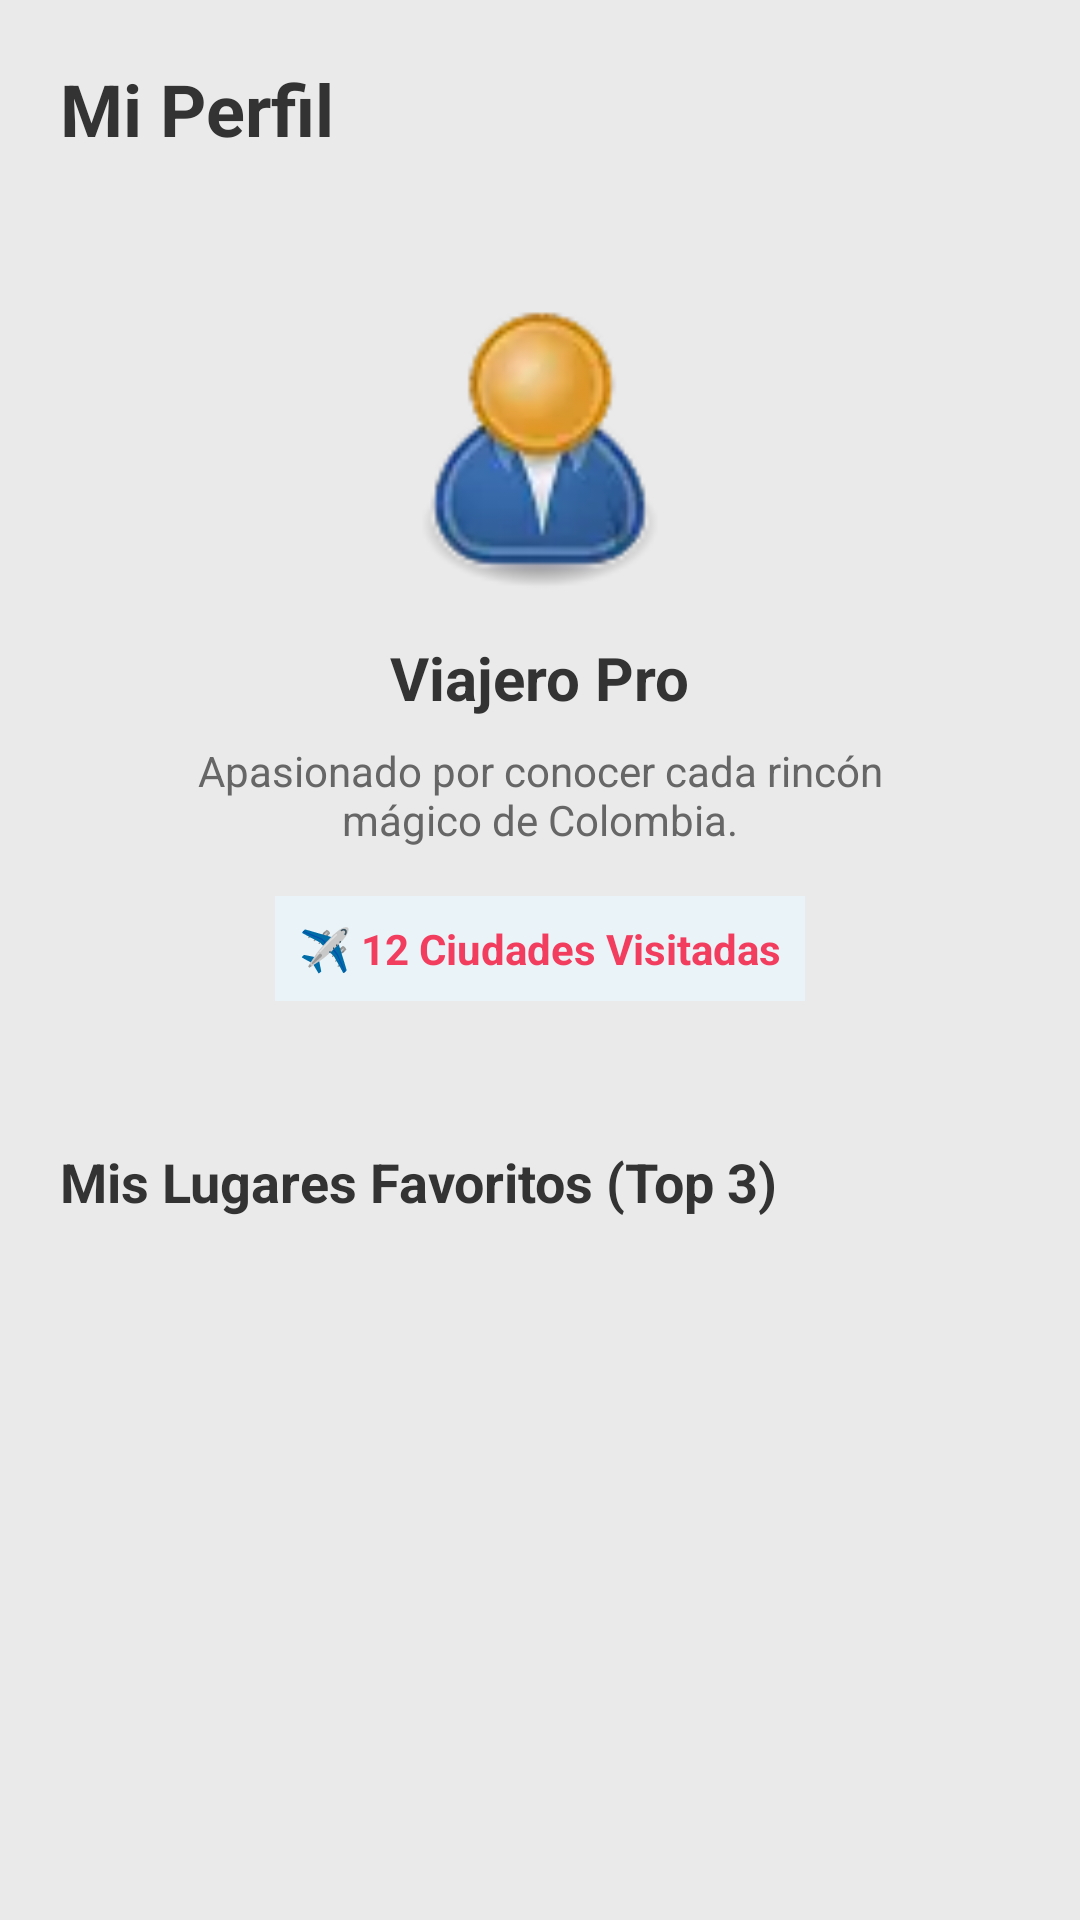

Android layout source for this screen:
<!-- AndroidManifest.xml: application theme Theme.TouristSitesColombia -->
<!-- res/layout/fragment_perfil.xml -->
<?xml version="1.0" encoding="utf-8"?>
<ScrollView xmlns:android="http://schemas.android.com/apk/res/android"
    android:layout_width="match_parent"
    android:layout_height="match_parent"
    android:background="#EAEAEA">

    <LinearLayout
        android:layout_width="match_parent"
        android:layout_height="wrap_content"
        android:orientation="vertical"
        android:padding="20dp">

        <TextView
            android:layout_width="wrap_content"
            android:layout_height="wrap_content"
            android:text="Mi Perfil"
            android:textSize="24sp"
            android:textStyle="bold"
            android:textColor="#333333"
            android:layout_marginBottom="24dp"/>

        <LinearLayout
            android:layout_width="match_parent"
            android:layout_height="wrap_content"
            android:background="@drawable/bg_rounded_white"
            android:orientation="vertical"
            android:gravity="center"
            android:padding="24dp"
            android:elevation="2dp">

            <ImageView
                android:id="@+id/imgProfile"
                android:layout_width="100dp"
                android:layout_height="100dp"
                android:src="@drawable/profile"/>

            <TextView
                android:layout_width="wrap_content"
                android:layout_height="wrap_content"
                android:text="Viajero Pro"
                android:textSize="20sp"
                android:textStyle="bold"
                android:textColor="#333333"
                android:layout_marginTop="12dp"/>

            <TextView
                android:layout_width="wrap_content"
                android:layout_height="wrap_content"
                android:text="Apasionado por conocer cada rincón mágico de Colombia."
                android:textAlignment="center"
                android:textColor="#666666"
                android:layout_marginTop="8dp"/>

            <TextView
                android:layout_width="wrap_content"
                android:layout_height="wrap_content"
                android:text="✈️ 12 Ciudades Visitadas"
                android:textStyle="bold"
                android:textColor="#F23D5E"
                android:background="#EAF3F8"
                android:padding="8dp"
                android:layout_marginTop="16dp"/>
        </LinearLayout>

        <TextView
            android:layout_width="wrap_content"
            android:layout_height="wrap_content"
            android:text="Mis Lugares Favoritos (Top 3)"
            android:textSize="18sp"
            android:textStyle="bold"
            android:textColor="#333333"
            android:layout_marginTop="24dp"
            android:layout_marginBottom="12dp"/>

        <TextView
            android:id="@+id/tvEmptyTopFavs"
            android:layout_width="match_parent"
            android:layout_height="wrap_content"
            android:text="Aún no tienes lugares favoritos."
            android:textAlignment="center"
            android:textColor="#999999"
            android:visibility="gone"
            android:layout_marginTop="16dp"/>

        <androidx.recyclerview.widget.RecyclerView
            android:id="@+id/rvTopFavorites"
            android:layout_width="match_parent"
            android:layout_height="wrap_content"
            android:nestedScrollingEnabled="false"/>

    </LinearLayout>
</ScrollView>
<!-- resources referenced by this layout -->
<resources>
  <!-- drawable profile: webp bitmap (drawable, 1828 bytes) -->
  <style name="Theme.TouristSitesColombia" parent="Base.Theme.TouristSitesColombia" />
  <style name="Base.Theme.TouristSitesColombia" parent="Theme.Material3.DayNight.NoActionBar">
          
          
      </style>
</resources>
